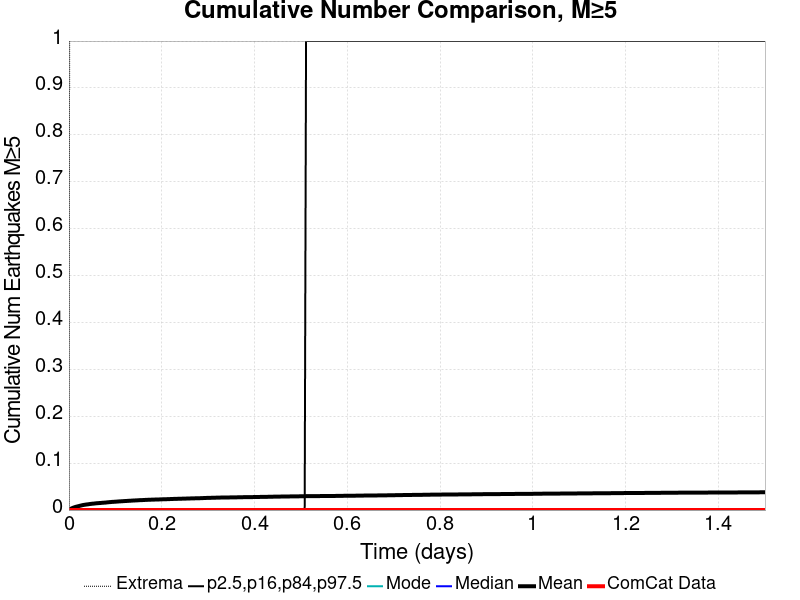

The data file committed next to this chart (first rows):
Time (days), ComCat Data, Simulation Mean, Simulation Median, Simulation Mode, Simulation Minimum, Simulation Maximum, 2.5 %-ile, 16 %-ile, 84 %-ile, 97.5 %-ile
0.0, 0.0, 0.0, 0.0, 0.0, 0.0, 0.0, 0.0, 0.0, 0.0, 0.0
0.003007, 0.0, 0.00213, 0.0, 0.0, 0.0, 2.0, 0.0, 0.0, 0.0, 0.0
0.006014, 0.0, 0.00371, 0.0, 0.0, 0.0, 2.0, 0.0, 0.0, 0.0, 0.0
0.00902, 0.0, 0.00495, 0.0, 0.0, 0.0, 3.0, 0.0, 0.0, 0.0, 0.0
0.01203, 0.0, 0.00602, 0.0, 0.0, 0.0, 3.0, 0.0, 0.0, 0.0, 0.0
0.01503, 0.0, 0.00696, 0.0, 0.0, 0.0, 3.0, 0.0, 0.0, 0.0, 0.0
0.01804, 0.0, 0.00771, 0.0, 0.0, 0.0, 3.0, 0.0, 0.0, 0.0, 0.0
0.02105, 0.0, 0.00843, 0.0, 0.0, 0.0, 3.0, 0.0, 0.0, 0.0, 0.0
0.02405, 0.0, 0.00922, 0.0, 0.0, 0.0, 3.0, 0.0, 0.0, 0.0, 0.0
0.02706, 0.0, 0.00991, 0.0, 0.0, 0.0, 4.0, 0.0, 0.0, 0.0, 0.0
0.03007, 0.0, 0.01064, 0.0, 0.0, 0.0, 4.0, 0.0, 0.0, 0.0, 0.0
0.03307, 0.0, 0.01117, 0.0, 0.0, 0.0, 4.0, 0.0, 0.0, 0.0, 0.0
0.03608, 0.0, 0.01163, 0.0, 0.0, 0.0, 4.0, 0.0, 0.0, 0.0, 0.0
0.03909, 0.0, 0.01203, 0.0, 0.0, 0.0, 4.0, 0.0, 0.0, 0.0, 0.0
0.04209, 0.0, 0.01239, 0.0, 0.0, 0.0, 4.0, 0.0, 0.0, 0.0, 0.0
0.0451, 0.0, 0.01288, 0.0, 0.0, 0.0, 4.0, 0.0, 0.0, 0.0, 0.0
0.04811, 0.0, 0.01324, 0.0, 0.0, 0.0, 4.0, 0.0, 0.0, 0.0, 0.0
0.05112, 0.0, 0.01363, 0.0, 0.0, 0.0, 4.0, 0.0, 0.0, 0.0, 0.0
0.05412, 0.0, 0.01385, 0.0, 0.0, 0.0, 4.0, 0.0, 0.0, 0.0, 0.0
0.05713, 0.0, 0.01423, 0.0, 0.0, 0.0, 5.0, 0.0, 0.0, 0.0, 0.0
0.06014, 0.0, 0.01456, 0.0, 0.0, 0.0, 5.0, 0.0, 0.0, 0.0, 0.0
0.06314, 0.0, 0.01474, 0.0, 0.0, 0.0, 5.0, 0.0, 0.0, 0.0, 0.0
0.06615, 0.0, 0.01499, 0.0, 0.0, 0.0, 5.0, 0.0, 0.0, 0.0, 0.0
0.06916, 0.0, 0.01521, 0.0, 0.0, 0.0, 5.0, 0.0, 0.0, 0.0, 0.0
0.07216, 0.0, 0.01551, 0.0, 0.0, 0.0, 5.0, 0.0, 0.0, 0.0, 0.0
0.07517, 0.0, 0.01573, 0.0, 0.0, 0.0, 6.0, 0.0, 0.0, 0.0, 0.0
0.07818, 0.0, 0.01589, 0.0, 0.0, 0.0, 6.0, 0.0, 0.0, 0.0, 0.0
0.08118, 0.0, 0.01625, 0.0, 0.0, 0.0, 6.0, 0.0, 0.0, 0.0, 0.0
0.08419, 0.0, 0.0166, 0.0, 0.0, 0.0, 6.0, 0.0, 0.0, 0.0, 0.0
0.0872, 0.0, 0.01685, 0.0, 0.0, 0.0, 6.0, 0.0, 0.0, 0.0, 0.0
0.0902, 0.0, 0.0171, 0.0, 0.0, 0.0, 6.0, 0.0, 0.0, 0.0, 0.0
0.09321, 0.0, 0.01741, 0.0, 0.0, 0.0, 6.0, 0.0, 0.0, 0.0, 0.0
0.09622, 0.0, 0.01757, 0.0, 0.0, 0.0, 6.0, 0.0, 0.0, 0.0, 0.0
0.09922, 0.0, 0.01772, 0.0, 0.0, 0.0, 6.0, 0.0, 0.0, 0.0, 0.0
0.1022, 0.0, 0.018, 0.0, 0.0, 0.0, 6.0, 0.0, 0.0, 0.0, 0.0
0.1052, 0.0, 0.01819, 0.0, 0.0, 0.0, 6.0, 0.0, 0.0, 0.0, 0.0
0.1082, 0.0, 0.01848, 0.0, 0.0, 0.0, 6.0, 0.0, 0.0, 0.0, 0.0
0.1113, 0.0, 0.01863, 0.0, 0.0, 0.0, 6.0, 0.0, 0.0, 0.0, 0.0
0.1143, 0.0, 0.0188, 0.0, 0.0, 0.0, 6.0, 0.0, 0.0, 0.0, 0.0
0.1173, 0.0, 0.01899, 0.0, 0.0, 0.0, 6.0, 0.0, 0.0, 0.0, 0.0
0.1203, 0.0, 0.01921, 0.0, 0.0, 0.0, 6.0, 0.0, 0.0, 0.0, 0.0
0.1233, 0.0, 0.01936, 0.0, 0.0, 0.0, 6.0, 0.0, 0.0, 0.0, 0.0
0.1263, 0.0, 0.01955, 0.0, 0.0, 0.0, 6.0, 0.0, 0.0, 0.0, 0.0
0.1293, 0.0, 0.01977, 0.0, 0.0, 0.0, 6.0, 0.0, 0.0, 0.0, 0.0
0.1323, 0.0, 0.0199, 0.0, 0.0, 0.0, 6.0, 0.0, 0.0, 0.0, 0.0
0.1353, 0.0, 0.02009, 0.0, 0.0, 0.0, 6.0, 0.0, 0.0, 0.0, 0.0
0.1383, 0.0, 0.02032, 0.0, 0.0, 0.0, 6.0, 0.0, 0.0, 0.0, 0.0
0.1413, 0.0, 0.02044, 0.0, 0.0, 0.0, 6.0, 0.0, 0.0, 0.0, 0.0
0.1443, 0.0, 0.02062, 0.0, 0.0, 0.0, 6.0, 0.0, 0.0, 0.0, 0.0
0.1473, 0.0, 0.02074, 0.0, 0.0, 0.0, 6.0, 0.0, 0.0, 0.0, 0.0
0.1503, 0.0, 0.02097, 0.0, 0.0, 0.0, 6.0, 0.0, 0.0, 0.0, 0.0
0.1533, 0.0, 0.02112, 0.0, 0.0, 0.0, 6.0, 0.0, 0.0, 0.0, 0.0
0.1564, 0.0, 0.02119, 0.0, 0.0, 0.0, 7.0, 0.0, 0.0, 0.0, 0.0
0.1594, 0.0, 0.02134, 0.0, 0.0, 0.0, 7.0, 0.0, 0.0, 0.0, 0.0
0.1624, 0.0, 0.02152, 0.0, 0.0, 0.0, 7.0, 0.0, 0.0, 0.0, 0.0
0.1654, 0.0, 0.02167, 0.0, 0.0, 0.0, 7.0, 0.0, 0.0, 0.0, 0.0
0.1684, 0.0, 0.02181, 0.0, 0.0, 0.0, 7.0, 0.0, 0.0, 0.0, 0.0
0.1714, 0.0, 0.02192, 0.0, 0.0, 0.0, 7.0, 0.0, 0.0, 0.0, 0.0
0.1744, 0.0, 0.022, 0.0, 0.0, 0.0, 7.0, 0.0, 0.0, 0.0, 0.0
0.1774, 0.0, 0.02213, 0.0, 0.0, 0.0, 7.0, 0.0, 0.0, 0.0, 0.0
... 440 more rows
